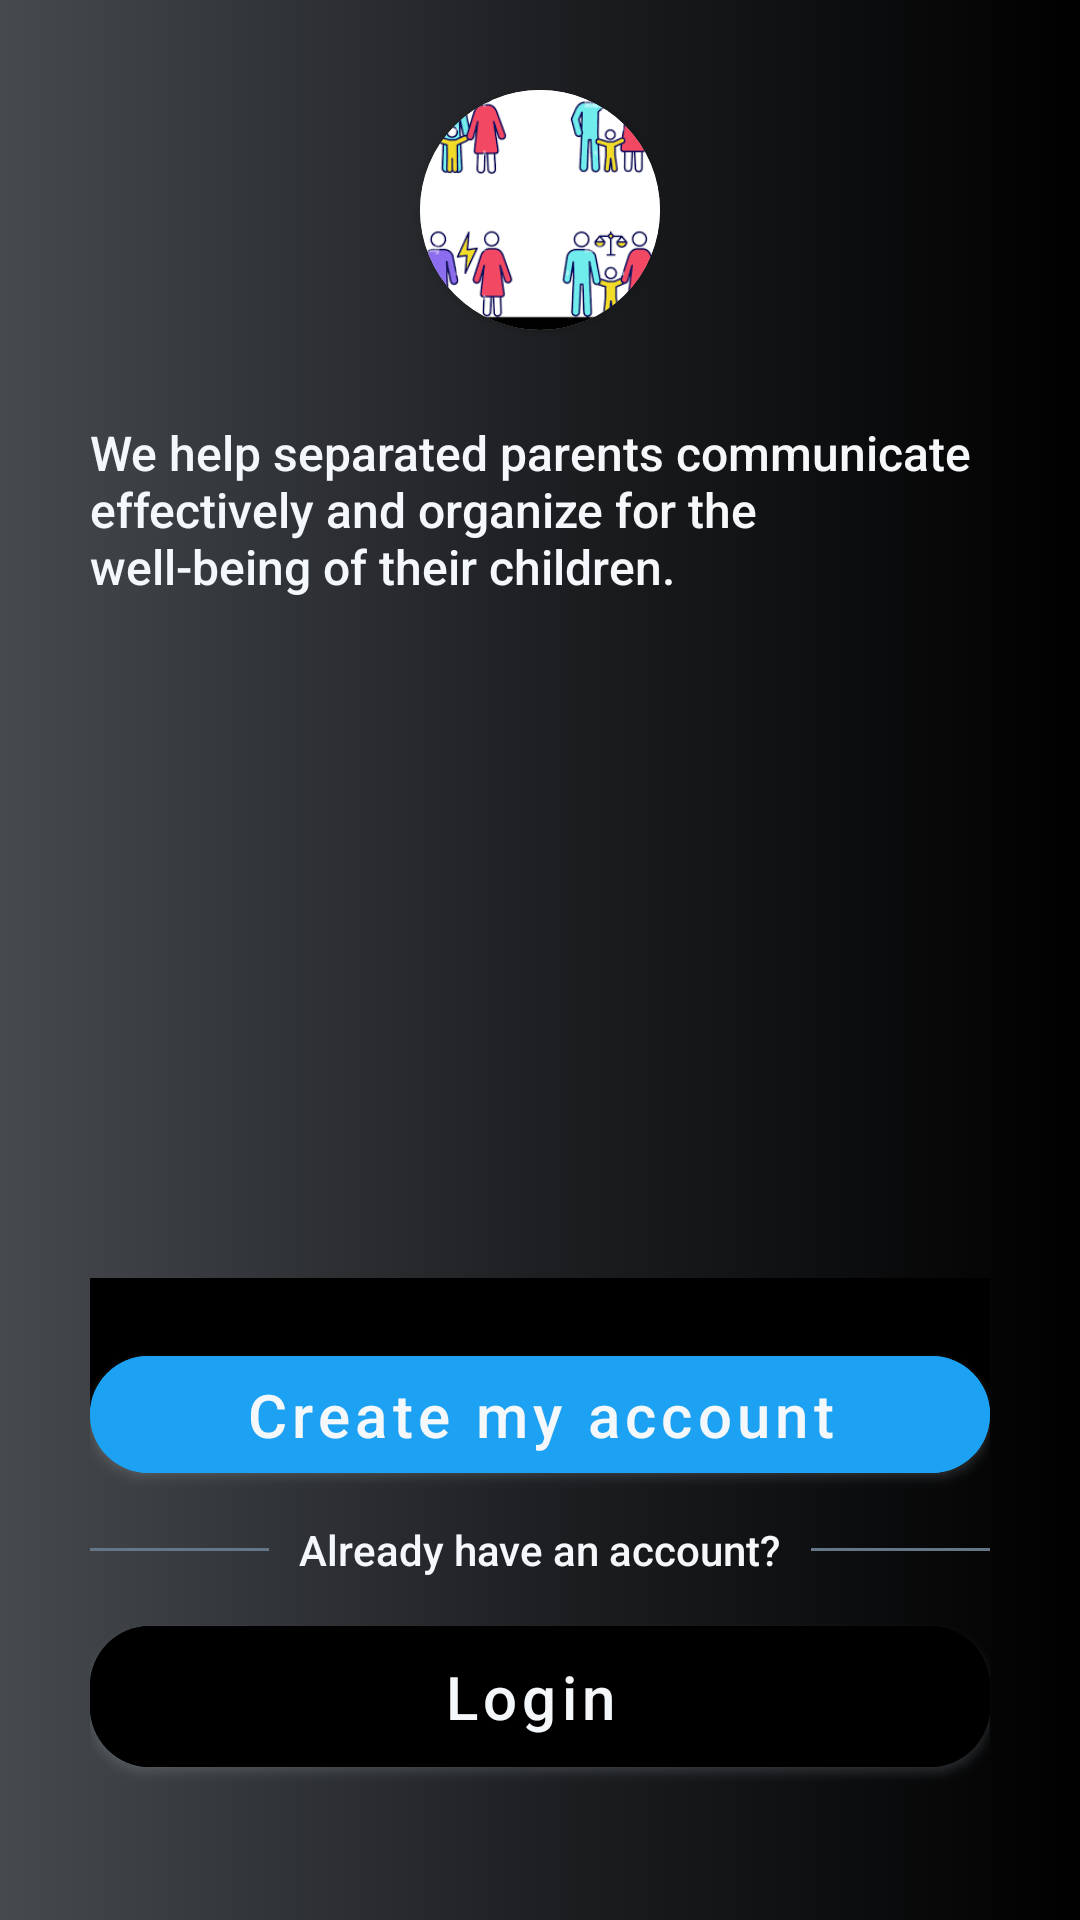

Write the Android layout XML for this screen, with the resource values it uses.
<!-- AndroidManifest.xml: application theme Theme.Coparenting -->
<!-- res/layout/activity_welcome.xml -->
<?xml version="1.0" encoding="utf-8"?>
<RelativeLayout xmlns:android="http://schemas.android.com/apk/res/android"
    xmlns:app="http://schemas.android.com/apk/res-auto"
    xmlns:tools="http://schemas.android.com/tools"
    android:layout_width="match_parent"
    android:layout_height="match_parent"
    android:padding="30dp"
    tools:ignore="HardCodedText"
    tools:context=".WelcomeActivity">
    <androidx.cardview.widget.CardView
        android:layout_width="wrap_content"
        android:layout_centerHorizontal="true"
        android:id="@+id/logo_card"
        app:cardCornerRadius="50dp"
        android:layout_height="wrap_content">
        <ImageView
            android:layout_width="80dp"
            android:layout_height="80dp"
            android:scaleType="centerCrop"

            android:contentDescription="Logo"
            android:id="@+id/logo"
            android:src="@drawable/coparent3"/>
    </androidx.cardview.widget.CardView>

    <TextView
        android:layout_width="match_parent"
        android:layout_height="wrap_content"
        style="@style/textSmall"
        android:text="We help separated parents communicate effectively and organize for the well-being of their children."
        android:layout_below="@id/logo_card"
        android:layout_marginTop="30dp"

        />

    <LinearLayout
        android:layout_width="match_parent"
        android:layout_height="wrap_content"
        android:layout_centerInParent="true"
        android:orientation="vertical"
        android:gravity="center_horizontal"
        >

        <androidx.viewpager2.widget.ViewPager2
            android:id="@+id/view_pager"
            android:layout_width="280dp"
            android:layout_height="260dp"
            />
        <com.google.android.material.tabs.TabLayout
            android:id="@+id/tab_layout"
            android:layout_width="match_parent"
            android:layout_height="wrap_content"
            app:tabBackground="@drawable/tab_selector"
            app:tabGravity="center"
            app:tabIndicatorHeight="0dp"
            />
    </LinearLayout>

    <LinearLayout
        android:layout_width="match_parent"
        android:layout_height="wrap_content"
        android:layout_alignParentBottom="true"
        android:layout_marginBottom="15dp"
        android:orientation="vertical">
        <com.google.android.material.button.MaterialButton
            android:layout_width="match_parent"
            android:layout_height="wrap_content"
            android:text="Create my account"
            android:backgroundTint="@color/blue"
            android:textColor="@color/extra_extra_light_gray"

            android:textAllCaps="false"
            app:cornerRadius="20dp"

            android:elevation="20dp"
            android:paddingVertical="6dp"
            android:paddingHorizontal="25dp"
            android:outlineSpotShadowColor="@color/light_gray"
            android:outlineAmbientShadowColor="@color/light_gray"
            android:id="@+id/open_register"

            tools:ignore="UnusedAttribute" />

        <LinearLayout
            android:layout_width="match_parent"
            android:layout_height="wrap_content"
            android:layout_marginVertical="10dp"
            android:orientation="horizontal"
            android:gravity="center_vertical"
            >
            <View
                android:layout_width="0dp"
                android:layout_height="1dp"
                android:layout_weight="1"
                android:background="@color/dark_gray"/>
            <TextView
                android:layout_width="wrap_content"
                android:layout_height="wrap_content"
                android:layout_marginHorizontal="10dp"
                android:text="Already have an account?"

                android:textSize="14sp"
                />
            <View
                android:layout_width="0dp"
                android:layout_height="1dp"
                android:layout_weight="1"
                android:background="@color/dark_gray"/>
        </LinearLayout>

        <com.google.android.material.button.MaterialButton
            android:layout_width="match_parent"
            android:layout_height="wrap_content"
            android:text="Login "
            android:backgroundTint="@color/black"
            android:textColor="@color/extra_extra_light_gray"
            android:textAllCaps="false"
            app:cornerRadius="20dp"
            android:elevation="20dp"
            android:paddingVertical="10dp"
            android:paddingHorizontal="25dp"
            android:outlineSpotShadowColor="@color/light_gray"
            android:outlineAmbientShadowColor="@color/light_gray"
            android:id="@+id/open_login"
            tools:ignore="UnusedAttribute" />
    </LinearLayout>

</RelativeLayout>
<!-- resources referenced by this layout -->
<resources>
  <color name="black">#000</color>
  <color name="blue">#1DA1F2</color>
  <color name="dark_gray">#657786</color>
  <color name="extra_extra_light_gray">#F5F8FA</color>
  <color name="light_gray">#AAB8C2</color>
  <!-- drawable coparent3: png bitmap (drawable, 12627 bytes) -->
  <style name="textSmall">
          <item name="android:textSize">16sp</item>
      </style>
  <style name="Theme.Coparenting" parent="Theme.MaterialComponents.DayNight.NoActionBar">
          <item name="colorPrimary">@color/black</item>
          <item name="colorPrimaryVariant">@color/dark_gray</item>
          <item name="colorOnPrimary">@color/extra_extra_light_gray</item>
          <item name="android:textColorPrimary">@color/extra_extra_light_gray</item>
          
          <item name="colorSecondary">@color/dark_gray</item>
          <item name="colorSecondaryVariant">@color/black</item>
          <item name="colorOnSecondary">@color/extra_extra_light_gray</item>
          <item name="colorSurface">@color/black</item>
          <item name="colorOnSurface">@color/extra_extra_light_gray</item>
          <item name="colorAccent">@color/blue</item>
          <item name="colorOutline">@color/extra_extra_light_gray</item>
          <item name="itemBackground">@drawable/gradient_bg</item>
          <item name="android:colorBackground">?attr/colorPrimary</item>
          <item name="android:statusBarColor">?attr/colorPrimary</item>
          
          <item name="android:windowBackground">@drawable/gradient_bg</item>
  
          <item name="android:textColor">@color/extra_extra_light_gray</item>
          <item name="android:textStyle">normal</item>
          <item name="android:textSize">20sp</item>
          <item name="fontFamily">sans-serif-medium</item>
          <item name="colorControlActivated">@color/blue</item>
          <item name="itemIconTint">@color/extra_extra_light_gray</item>
      </style>
  <!-- drawable gradient_bg (drawable) -->
  <?xml version="1.0" encoding="utf-8"?>
  <selector xmlns:android="http://schemas.android.com/apk/res/android">
      <item>
          <shape>
              <gradient
                  android:startColor="#464A4E"
                  android:endColor="@color/black"
                  android:centerColor="#1D1F22"
                  android:type="linear" />
          </shape>
      </item>
  </selector>
</resources>
